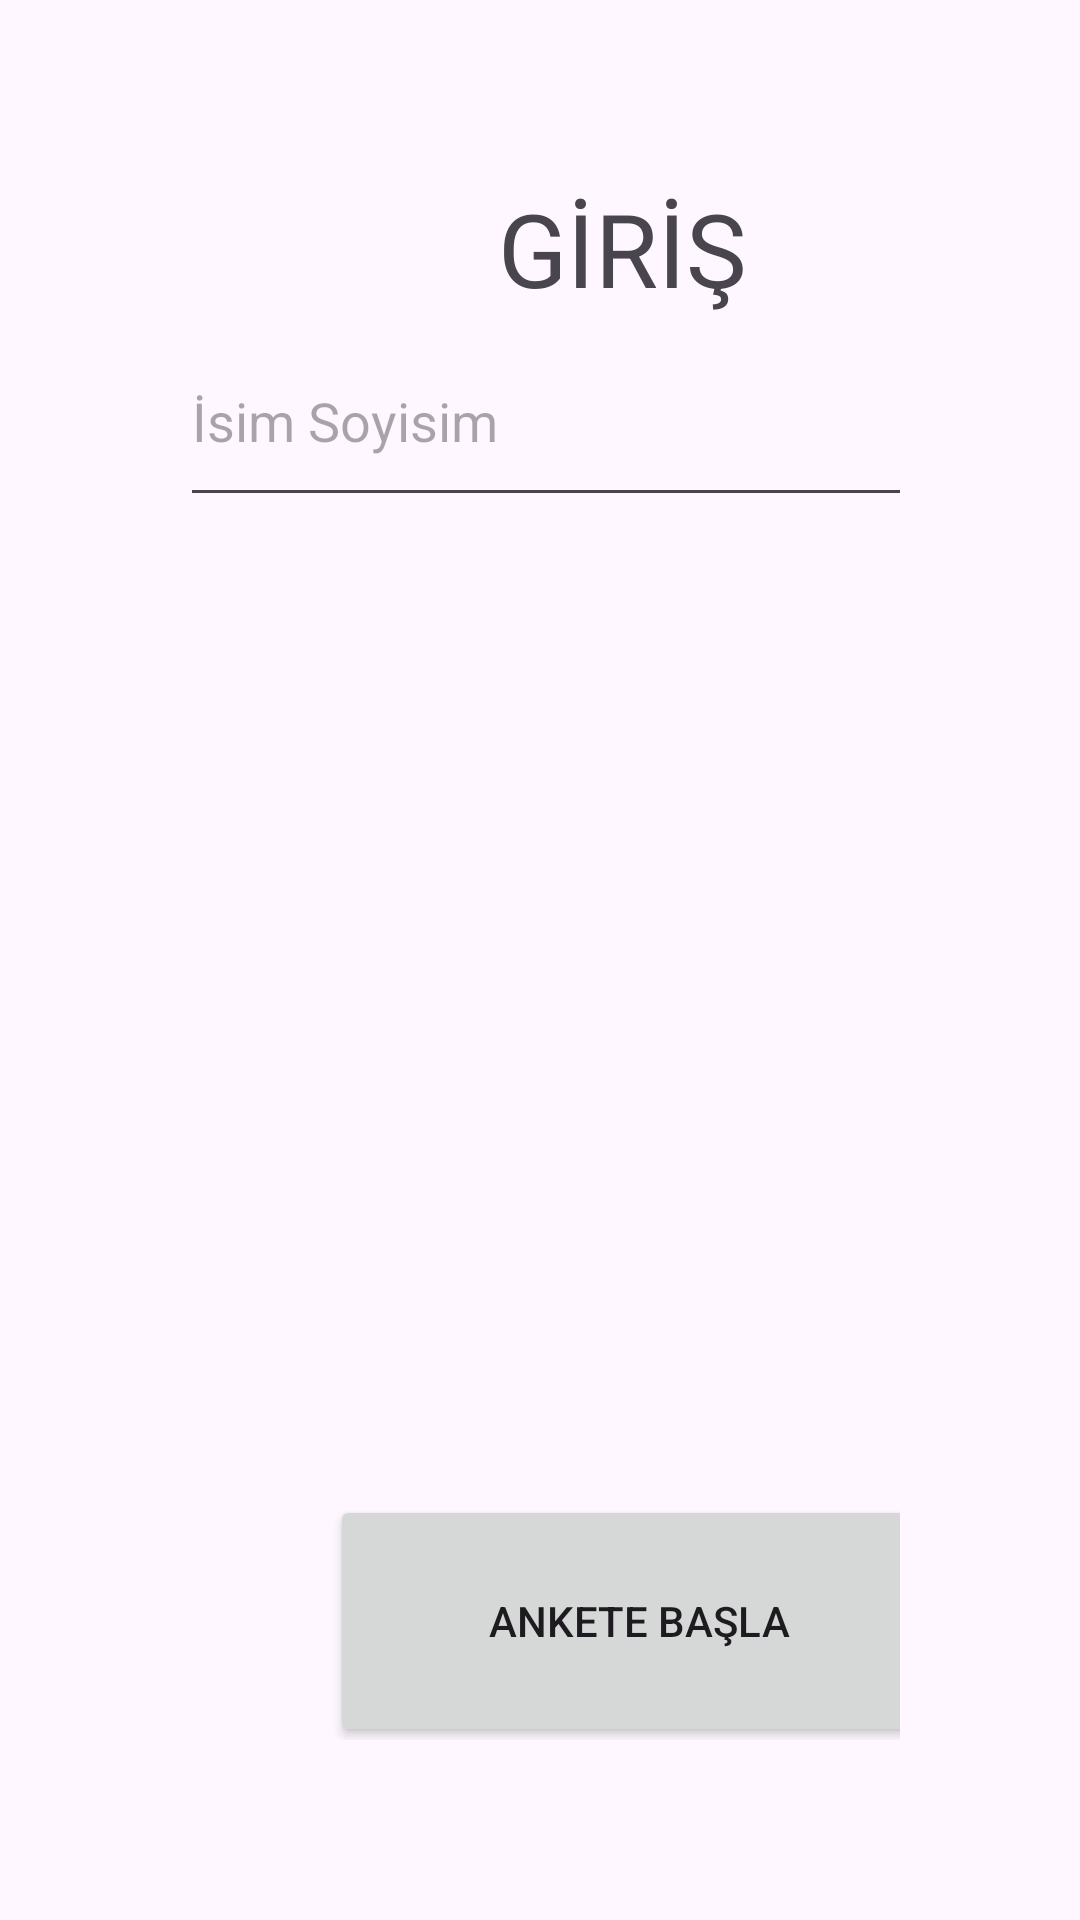

Produce the Android XML layout that renders to this screen, including the resource entries it uses.
<!-- AndroidManifest.xml: application theme Theme.NavComponentAnketUygulamasi -->
<!-- res/layout/fragment_login.xml -->
<?xml version="1.0" encoding="utf-8"?>
<LinearLayout xmlns:android="http://schemas.android.com/apk/res/android"
    xmlns:app="http://schemas.android.com/apk/res-auto"
    xmlns:tools="http://schemas.android.com/tools"
    android:layout_width="match_parent"
    android:layout_height="match_parent"
    android:orientation="vertical"
    tools:context=".ui.LoginFragment" >

    <LinearLayout
        android:layout_width="match_parent"
        android:layout_height="match_parent"
        android:orientation="vertical"
        tools:context=".ui.LoginFragment" >

        <LinearLayout
            android:layout_width="match_parent"
            android:layout_height="match_parent"
            android:orientation="vertical"
            android:padding="60dp"
            tools:context=".GirisFragment">

            <TextView
                android:id="@+id/tv_login"
                android:layout_width="295dp"
                android:layout_height="wrap_content"
                android:text="GİRİŞ"
                android:textAlignment="center"
                android:textSize="34sp" />

            <LinearLayout
                android:layout_width="305dp"
                android:layout_height="wrap_content"
                android:orientation="vertical">

                <EditText
                    android:id="@+id/et_name"
                    android:layout_width="match_parent"
                    android:layout_height="67dp"
                    android:ems="10"
                    android:hint="İsim Soyisim"
                    android:inputType="text" />

                <Space
                    android:layout_width="306dp"
                    android:layout_height="326dp" />
            </LinearLayout>

            <LinearLayout
                android:layout_width="306dp"
                android:layout_height="111dp"
                android:orientation="vertical">

                <Button
                    android:id="@+id/btn_start"
                    android:layout_width="match_parent"
                    android:layout_height="84dp"
                    android:layout_marginStart="50dp"
                    android:layout_marginEnd="50dp"
                    android:text="Ankete Başla" />
            </LinearLayout>
        </LinearLayout>
    </LinearLayout>
</LinearLayout>
<!-- resources referenced by this layout -->
<resources>
  <style name="Theme.NavComponentAnketUygulamasi" parent="Base.Theme.NavComponentAnketUygulamasi" />
  <style name="Base.Theme.NavComponentAnketUygulamasi" parent="Theme.Material3.DayNight.NoActionBar">
          
          
      </style>
</resources>
